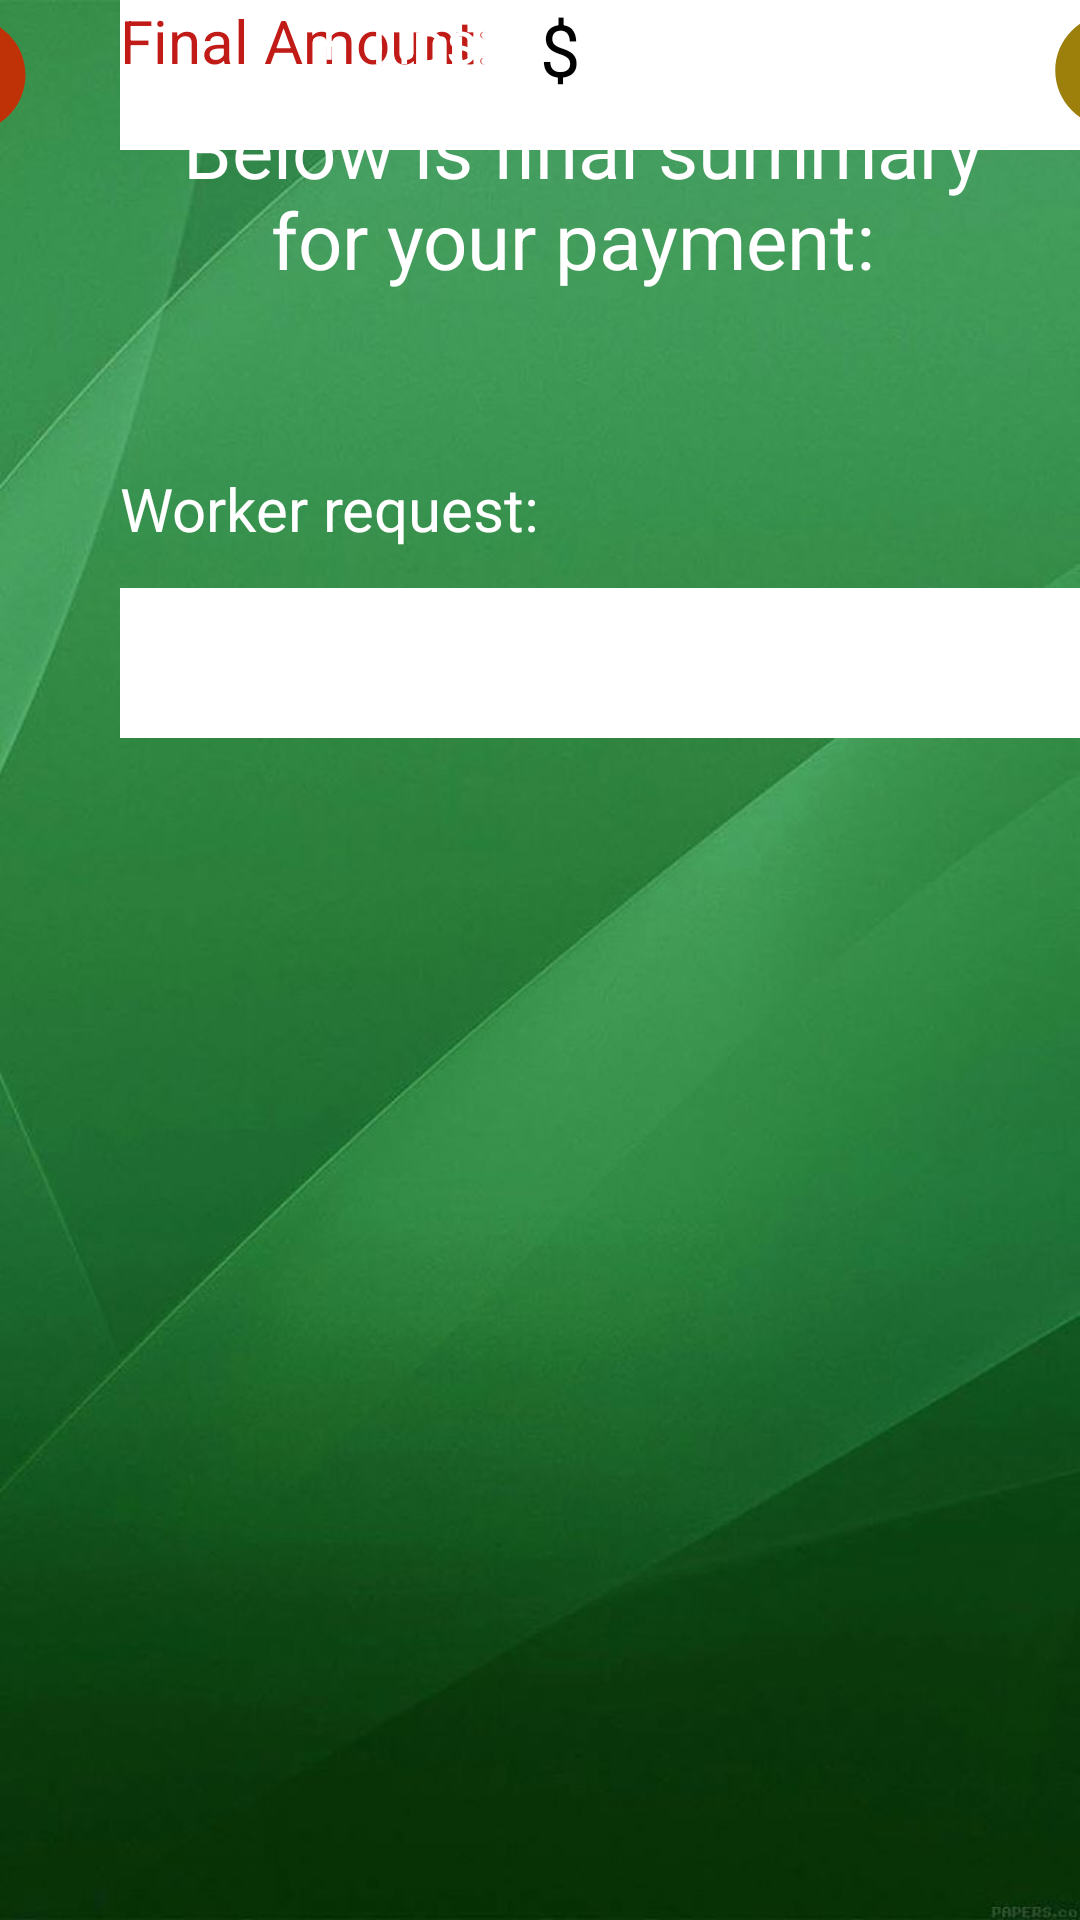

Reconstruct the res/layout file that produces this screen, plus the resources it refers to.
<!-- AndroidManifest.xml: application theme Theme.FIXXED -->
<!-- res/layout/activity_consumerpg11.xml -->
<?xml version="1.0" encoding="utf-8"?>
<androidx.constraintlayout.widget.ConstraintLayout xmlns:android="http://schemas.android.com/apk/res/android"
    xmlns:app="http://schemas.android.com/apk/res-auto"
    xmlns:tools="http://schemas.android.com/tools"
    android:layout_width="match_parent"
    android:layout_height="match_parent"
    tools:context=".customerhomepage.consumerpg11"
    android:background="@drawable/bg_login"
    >

    <TextView
        android:id="@+id/total2"
        android:layout_width="wrap_content"
        android:layout_height="wrap_content"
        android:layout_marginStart="180dp"
        android:text="$"
        android:textColor="@color/black"
        android:textSize="24dp"
        app:layout_constraintStart_toStartOf="parent"
        tools:ignore="MissingConstraints"
        tools:layout_editor_absoluteY="536dp" />

    <TextView
        android:id="@+id/total3"
        android:layout_width="wrap_content"
        android:layout_height="wrap_content"
        android:layout_marginStart="180dp"
        android:text="$"
        android:textColor="@color/black"
        android:textSize="24dp"
        app:layout_constraintStart_toStartOf="parent"
        tools:ignore="MissingConstraints"
        tools:layout_editor_absoluteY="588dp" />

    <TextView
        android:id="@+id/no_hours"
        android:layout_width="342dp"
        android:layout_height="50dp"
        android:layout_marginStart="40dp"
        android:background="@color/white"
        android:text=""
        android:textColor="@color/white"
        android:textSize="26dp"
        app:layout_constraintStart_toStartOf="parent"
        tools:ignore="MissingConstraints"
        tools:layout_editor_absoluteY="308dp" />

    <TextView
        android:id="@+id/summary_txt"
        android:layout_width="284dp"
        android:layout_height="80dp"
        android:layout_marginTop="32dp"
        android:layout_marginEnd="24dp"
        android:text="Below is final summary for your payment: "
        android:textAlignment="center"
        android:textColor="@color/white"

        android:textSize="26dp"
        app:layout_constraintEnd_toEndOf="parent"
        app:layout_constraintTop_toTopOf="parent" />

    <TextView
        android:id="@+id/fixxer_id_txt"
        android:layout_width="wrap_content"
        android:layout_height="wrap_content"
        android:layout_marginStart="40dp"
        android:layout_marginTop="156dp"
        android:text="Worker request:"
        android:textAlignment="center"
        android:textColor="@color/white"
        android:textSize="20dp"
        app:layout_constraintStart_toStartOf="parent"
        app:layout_constraintTop_toTopOf="parent" />

    <TextView
        android:id="@+id/worker_type_display"
        android:layout_width="342dp"
        android:layout_height="50dp"
        android:layout_marginStart="40dp"
        android:layout_marginTop="196dp"
        android:background="@color/white"
        android:text=""
        android:textColor="@color/white"
        android:textSize="26dp"
        app:layout_constraintStart_toStartOf="parent"
        app:layout_constraintTop_toTopOf="parent" />

    <TextView
        android:id="@+id/fixxer_name"
        android:layout_width="293dp"
        android:layout_height="31dp"
        android:layout_marginStart="40dp"
        android:text="Total Working Hours:"
        android:textColor="@color/white"
        android:textSize="20dp"
        app:layout_constraintStart_toStartOf="parent"
        tools:ignore="MissingConstraints"
        tools:layout_editor_absoluteY="263dp" />

    <TextView
        android:id="@+id/amountPERhour"
        android:layout_width="288dp"
        android:layout_height="28dp"
        android:layout_marginStart="40dp"
        android:text="Actual Amount/Hour:"
        android:textColor="@color/white"
        android:textSize="20dp"
        app:layout_constraintStart_toStartOf="parent"
        tools:ignore="MissingConstraints"
        tools:layout_editor_absoluteY="373dp" />

    <TextView
        android:id="@+id/perhour"
        android:layout_width="342dp"
        android:layout_height="50dp"
        android:layout_marginStart="40dp"
        android:background="@color/white"
        android:text=""
        android:textColor="@color/white"
        android:textSize="26dp"
        app:layout_constraintStart_toStartOf="parent"
        tools:ignore="MissingConstraints"
        tools:layout_editor_absoluteY="416dp" />

    <TextView
        android:id="@+id/why_rate_text"
        android:layout_width="wrap_content"
        android:layout_height="wrap_content"
        android:layout_marginStart="40dp"
        android:text="Total Amount:"
        android:textColor="@color/white"
        android:textSize="20dp"
        app:layout_constraintStart_toStartOf="parent"
        tools:ignore="MissingConstraints"
        tools:layout_editor_absoluteY="500dp" />

    <TextView
        android:id="@+id/Final_amount"
        android:layout_width="wrap_content"
        android:layout_height="wrap_content"
        android:layout_marginStart="40dp"
        android:text="Final Amount:"
        android:textColor="#FFC11B17"
        android:textSize="20dp"
        app:layout_constraintStart_toStartOf="parent"
        tools:ignore="MissingConstraints"
        tools:layout_editor_absoluteY="593dp" />

    <TextView
        android:id="@+id/tips"
        android:layout_width="wrap_content"
        android:layout_height="wrap_content"
        android:layout_marginStart="104dp"
        android:text="+ Tips:"
        android:textColor="@color/white"
        android:textSize="20dp"
        app:layout_constraintStart_toStartOf="parent"
        tools:ignore="MissingConstraints"
        tools:layout_editor_absoluteY="541dp" />

    <TextView
        android:id="@+id/total"
        android:layout_width="wrap_content"
        android:layout_height="wrap_content"
        android:layout_marginStart="180dp"
        android:text="$"
        android:textColor="@color/black"
        android:textSize="24dp"
        app:layout_constraintStart_toStartOf="parent"
        tools:ignore="MissingConstraints"
        tools:layout_editor_absoluteY="495dp" />

    <ImageView
        android:id="@+id/btn_accept"
        android:layout_width="45dp"
        android:layout_height="47dp"
        android:layout_marginStart="348dp"
        app:layout_constraintStart_toStartOf="parent"
        app:srcCompat="@drawable/ic_arrow_next"
        tools:ignore="MissingConstraints"
        tools:layout_editor_absoluteY="665dp" />

    <ImageView
        android:id="@+id/close"
        android:layout_width="46dp"
        android:layout_height="50dp"
        android:layout_marginEnd="348dp"
        app:layout_constraintEnd_toEndOf="parent"
        app:srcCompat="@drawable/ic_arrow_prev"
        tools:ignore="MissingConstraints"
        tools:layout_editor_absoluteY="662dp" />

    <ImageView
        android:id="@+id/imageView4"
        android:layout_width="55dp"
        android:layout_height="51dp"
        app:layout_constraintEnd_toEndOf="parent"
        app:layout_constraintHorizontal_bias="0.112"
        app:layout_constraintStart_toStartOf="parent"
        app:srcCompat="@drawable/ic_list"
        tools:layout_editor_absoluteY="41dp"
        tools:ignore="MissingConstraints" />


</androidx.constraintlayout.widget.ConstraintLayout>
<!-- resources referenced by this layout -->
<resources>
  <color name="black">#FF000000</color>
  <color name="white">#FFFFFFFF</color>
  <!-- drawable bg_login: jpg bitmap (drawable, 35258 bytes) -->
  <!-- drawable ic_arrow_next (drawable) -->
  <vector android:height="60dp" android:tint="#9C800B"
      android:viewportHeight="24" android:viewportWidth="24"
      android:width="60dp" xmlns:android="http://schemas.android.com/apk/res/android">
      <path android:fillColor="@android:color/white" android:pathData="M22,12c0,-5.52 -4.48,-10 -10,-10S2,6.48 2,12c0,5.52 4.48,10 10,10S22,17.52 22,12zM12,13l-4,0v-2l4,0V8l4,4l-4,4V13z"/>
  </vector>
  <!-- drawable ic_arrow_prev (drawable) -->
  <vector android:height="60dp" android:tint="#BF3207"
      android:viewportHeight="24" android:viewportWidth="24"
      android:width="60dp" xmlns:android="http://schemas.android.com/apk/res/android">
      <path android:fillColor="@android:color/white" android:pathData="M2,12c0,5.52 4.48,10 10,10s10,-4.48 10,-10c0,-5.52 -4.48,-10 -10,-10C6.48,2 2,6.48 2,12zM12,11l4,0v2l-4,0l0,3l-4,-4l4,-4L12,11z"/>
  </vector>
  <style name="Theme.FIXXED" parent="Base.Theme.FIXXED" />
  <style name="Base.Theme.FIXXED" parent="Theme.AppCompat.Light.NoActionBar">
          
          
      </style>
</resources>
